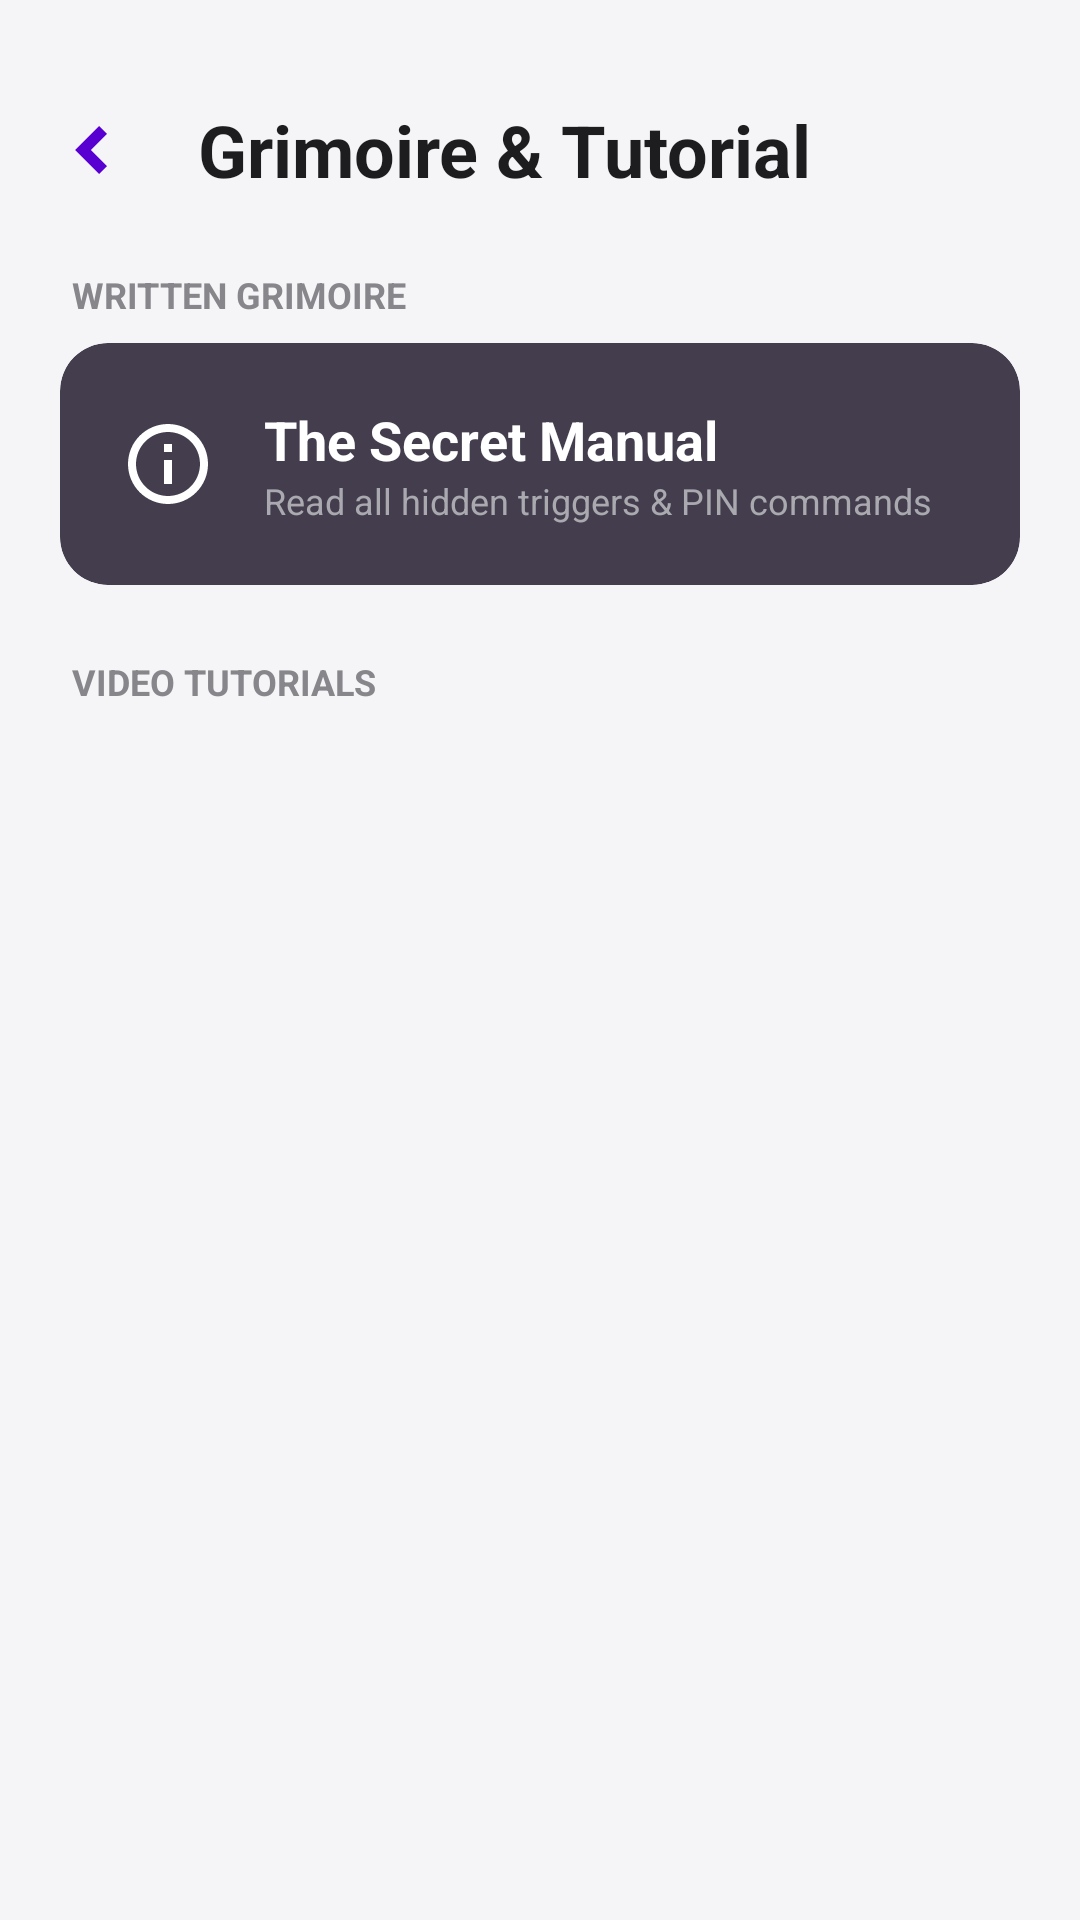

Write the Android layout XML for this screen, with the resource values it uses.
<!-- AndroidManifest.xml: activity theme Theme.MaterialComponents.Light.NoActionBar -->
<!-- res/layout/activity_tutorial.xml -->
<?xml version="1.0" encoding="utf-8"?>
<LinearLayout xmlns:android="http://schemas.android.com/apk/res/android"
    xmlns:app="http://schemas.android.com/apk/res-auto"
    android:layout_width="match_parent"
    android:layout_height="match_parent"
    android:background="#F5F5F7"
    android:orientation="vertical">

    <LinearLayout
        android:layout_width="match_parent"
        android:layout_height="wrap_content"
        android:orientation="horizontal"
        android:paddingBottom="20dp"
        android:paddingTop="30dp"
        android:paddingLeft="10dp"
        android:paddingRight="10dp"
        android:gravity="center_vertical">

        <ImageButton
            android:id="@+id/btnBack"
            android:layout_width="40dp"
            android:layout_height="40dp"
            android:background="?attr/selectableItemBackgroundBorderless"
            android:src="@drawable/ic_back_arrow"
            app:tint="#5800D1" />

        <TextView
            android:layout_width="wrap_content"
            android:layout_height="wrap_content"
            android:layout_marginStart="16dp"
            android:text="Grimoire &amp; Tutorial"
            android:textColor="#1D1D1F"
            android:textSize="24sp"
            android:textStyle="bold" />
    </LinearLayout>

    <ScrollView
        android:layout_width="match_parent"
        android:layout_height="match_parent"
        android:paddingHorizontal="20dp"
        android:clipToPadding="false"
        android:paddingBottom="40dp">

        <LinearLayout
            android:layout_width="match_parent"
            android:layout_height="wrap_content"
            android:orientation="vertical">

            <TextView
                android:layout_width="wrap_content"
                android:layout_height="wrap_content"
                android:text="WRITTEN GRIMOIRE"
                android:textColor="#86868B"
                android:textSize="12sp"
                android:textStyle="bold"
                android:layout_marginBottom="8dp"
                android:layout_marginStart="4dp"/>

            <com.google.android.material.card.MaterialCardView
                android:id="@+id/cardSecretManual"
                android:layout_width="match_parent"
                android:layout_height="wrap_content"
                android:layout_marginBottom="24dp"
                android:clickable="true"
                android:focusable="true"
                app:cardBackgroundColor="#443D4D"
                app:cardCornerRadius="16dp"
                app:cardElevation="0dp">

                <LinearLayout
                    android:layout_width="match_parent"
                    android:layout_height="wrap_content"
                    android:gravity="center_vertical"
                    android:orientation="horizontal"
                    android:padding="20dp">

                    <ImageView
                        android:layout_width="32dp"
                        android:layout_height="32dp"
                        android:src="@drawable/ic_info"
                        app:tint="#FFFFFF" />

                    <LinearLayout
                        android:layout_width="0dp"
                        android:layout_height="wrap_content"
                        android:layout_marginStart="16dp"
                        android:layout_weight="1"
                        android:orientation="vertical">

                        <TextView
                            android:layout_width="wrap_content"
                            android:layout_height="wrap_content"
                            android:text="The Secret Manual"
                            android:textColor="#FFFFFF"
                            android:textSize="18sp"
                            android:textStyle="bold" />

                        <TextView
                            android:layout_width="wrap_content"
                            android:layout_height="wrap_content"
                            android:text="Read all hidden triggers &amp; PIN commands"
                            android:textColor="#A9A9AF"
                            android:textSize="12sp" />
                    </LinearLayout>
                </LinearLayout>
            </com.google.android.material.card.MaterialCardView>

            <TextView
                android:layout_width="wrap_content"
                android:layout_height="wrap_content"
                android:text="VIDEO TUTORIALS"
                android:textColor="#86868B"
                android:textSize="12sp"
                android:textStyle="bold"
                android:layout_marginBottom="8dp"
                android:layout_marginStart="4dp"/>

            <LinearLayout
                android:id="@+id/videoListContainer"
                android:layout_width="match_parent"
                android:layout_height="wrap_content"
                android:orientation="vertical" />

        </LinearLayout>
    </ScrollView>
</LinearLayout>
<!-- resources referenced by this layout -->
<resources>
  <!-- drawable ic_back_arrow (drawable) -->
  <vector xmlns:android="http://schemas.android.com/apk/res/android"
      android:width="28dp"
      android:height="28dp"
      android:viewportWidth="24"
      android:viewportHeight="24">
      <path
          android:fillColor="#FF000000"
          android:pathData="M16.01,16.59L11.42,12l4.59,-4.59L14.6,6l-6,6 6,6 1.41,-1.41z"
          android:strokeWidth="1.2"
          android:strokeColor="#FF000000"/>
  </vector>
  <!-- drawable ic_info (drawable) -->
  <vector xmlns:android="http://schemas.android.com/apk/res/android"
      android:width="24dp"
      android:height="24dp"
      android:viewportWidth="24"
      android:viewportHeight="24">
      <path
          android:fillColor="#FF000000"
          android:pathData="M11,7h2v2h-2zm0,4h2v6h-2zm1,-9C6.48,2 2,6.48 2,12s4.48,10 10,10 10,-4.48 10,-10S17.52,2 12,2zm0,18c-4.41,0 -8,-3.59 -8,-8s3.59,-8 8,-8 8,3.59 8,8 -3.59,8 -8,8z"/>
  </vector>
</resources>
